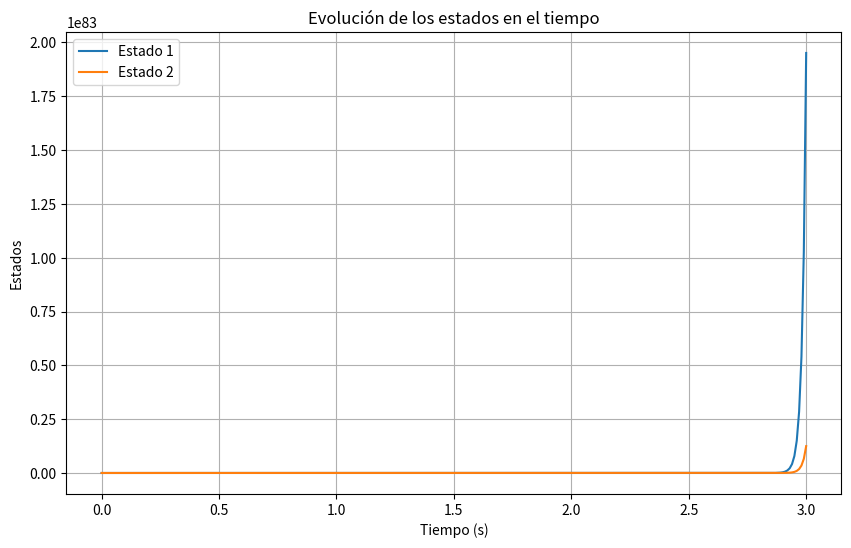

Source code (Python):
import numpy as np
import matplotlib.pyplot as plt
from scipy.signal import lsim, StateSpace

def simular_espacio_estados(A, B, C, D, t1, ut, x0=None):
    # Crear el sistema en espacio de estados
    sistema = StateSpace(A, B, C, D)
    
    # Definir condición inicial si no se proporciona
    if x0 is None:
        x0 = np.zeros(A.shape[0])
    
    # Definir entrada tipo paso
    u = np.ones_like(t1) * ut
    # Simular la respuesta del sistema
    t_out, y, x = lsim(sistema, U=u, T=t1, X0=x0)
    # Graficar los estados
    plt.figure(figsize=(10, 6))
    for i in range(x.shape[1]):
        plt.plot(t_out, x[:, i], label=f'Estado {i+1}')
    # Configurar etiquetas y título del gráfico
    plt.xlabel('Tiempo (s)')
    plt.ylabel('Estados')
    plt.title('Evolución de los estados en el tiempo')
    plt.legend()
    plt.grid()
    plt.show()
    
    return t_out, x, y

# Parámetros del nuevo circuito
R1 = 5  # Ohmios
R2 = 10  # Ohmios
L = 0.01  # Henrios
C = 0.001  # Faradios
ei = 1  # Voltios

# Matrices del sistema
A = np.array([[0, 1/C],
              [1/L, -(R1 + R2)/L]])
B = np.array([[0],
              [1/L]])
C = np.array([[1, 0]])  # Salida: voltaje del capacitor
D = np.array([[0]])

# Definir tiempo
t1 = np.linspace(0, 3, 300)  # (Tinicio, Tfin, N° muestras)

# Ejecutar simulación
simular_espacio_estados(A, B, C, D, t1, ei)
